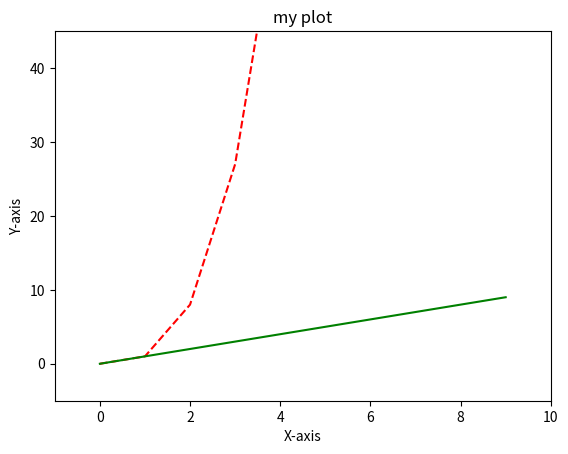

Here is the Python script that generated this plot:
import numpy as np
import matplotlib.pyplot as plt


x = np.arange(0,10)
y = x*x*x
plt.plot(x, y, "r--")
plt.xlabel("X-axis")
plt.ylabel("Y-axis")
plt.title("my plot")

plt.plot(x, x, "g-")
plt.axis([-1, 10, -5, 45])
plt.show()